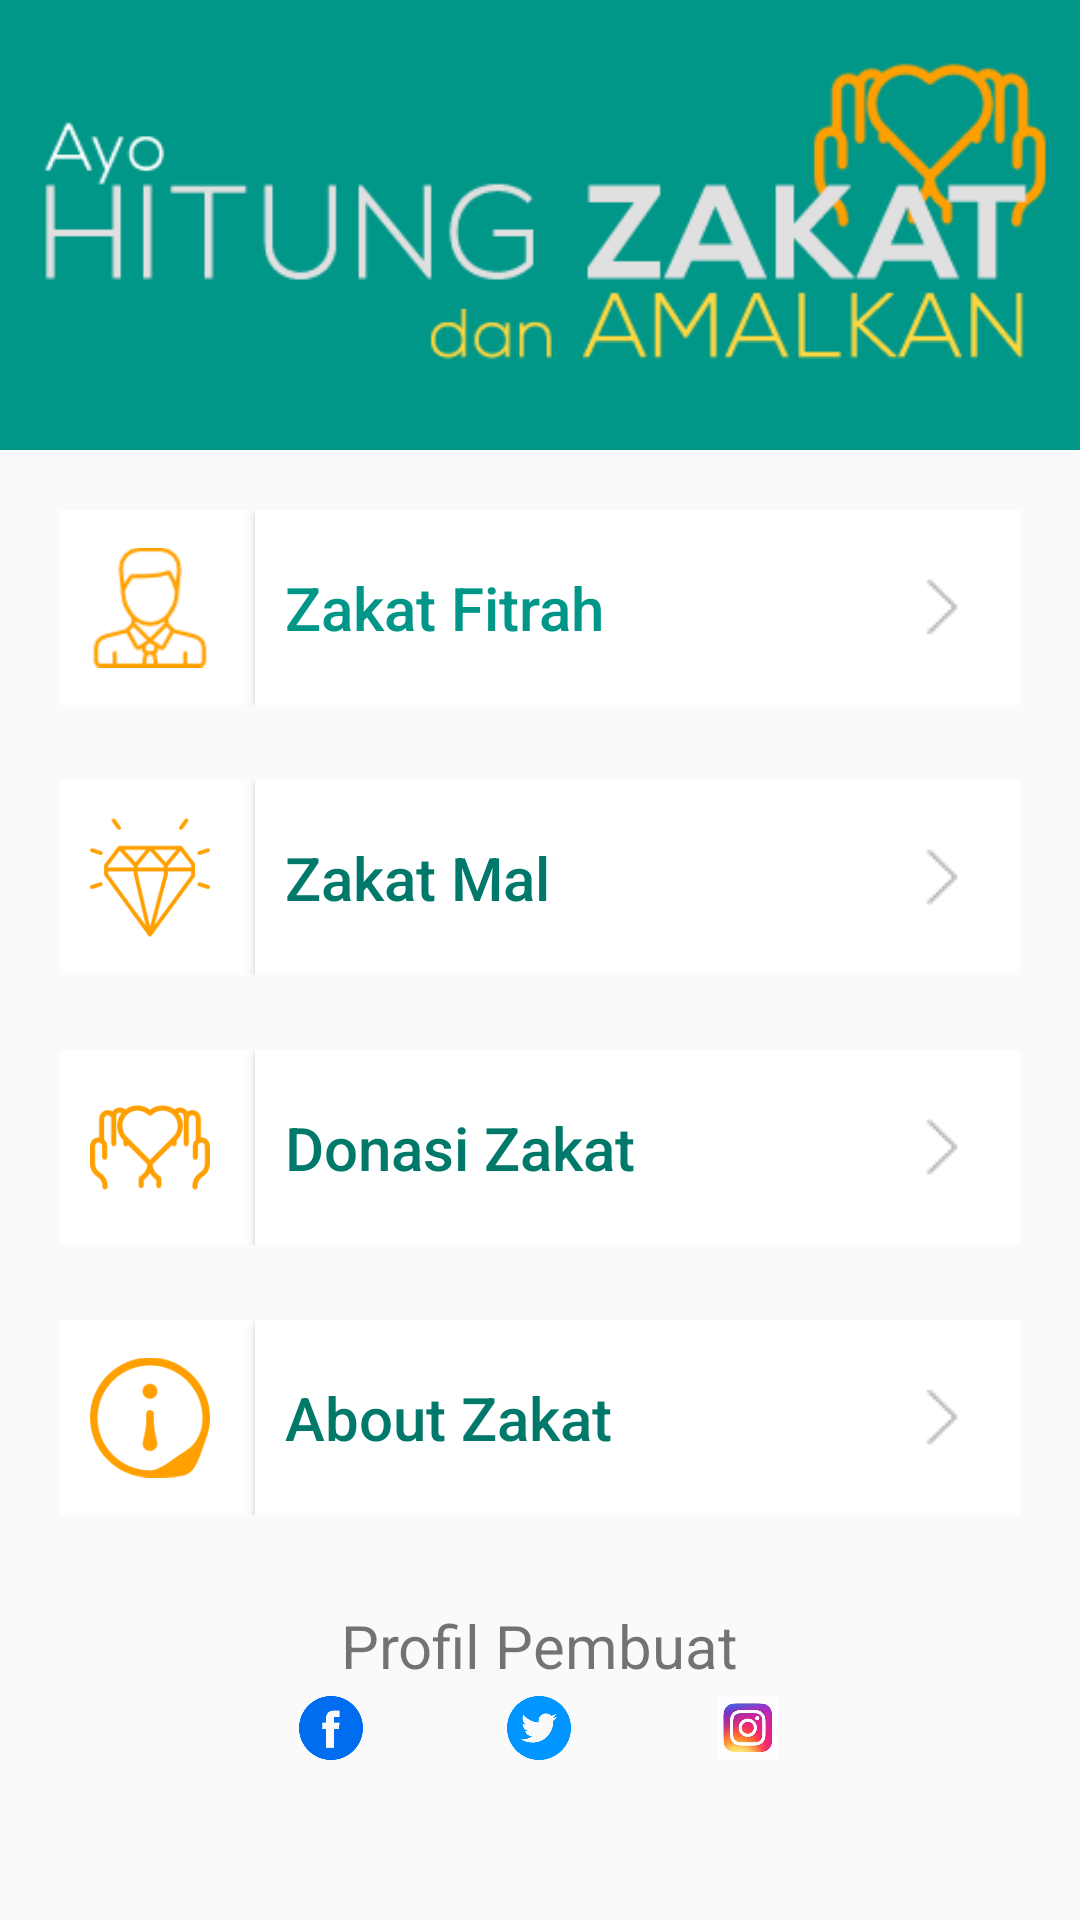

Reconstruct the res/layout file that produces this screen, plus the resources it refers to.
<!-- AndroidManifest.xml: application theme Theme.PerhitunganZakat -->
<!-- res/layout/activity_menu.xml -->
<?xml version="1.0" encoding="utf-8"?>
<RelativeLayout xmlns:android="http://schemas.android.com/apk/res/android"
    xmlns:app="http://schemas.android.com/apk/res-auto"
    xmlns:tools="http://schemas.android.com/tools"
    android:layout_width="match_parent"
    android:layout_height="match_parent"
    tools:context=".menu">

    <ScrollView
        android:id="@+id/ScrollViewIn"
        android:layout_width="fill_parent"
        android:layout_height="wrap_content"
        android:layout_weight="1"
        android:fillViewport="true"
        android:scrollbars="none">

        <LinearLayout
            android:layout_width="match_parent"
            android:layout_height="match_parent"
            android:orientation="vertical">


            <RelativeLayout
                android:id="@+id/header"
                android:layout_centerHorizontal="true"
                android:layout_gravity="center_horizontal"
                android:layout_width="match_parent"
                android:layout_height="150dp"
                android:background="@color/colorPrimary">

                <ImageView
                    android:padding="10dp"
                    android:layout_centerHorizontal="true"
                    android:layout_gravity="center_horizontal"
                    android:layout_width="wrap_content"
                    android:layout_height="wrap_content"
                    android:src="@drawable/img_header"/>
            </RelativeLayout>

            <LinearLayout

                android:paddingTop="20dp"
                android:layout_width="match_parent"
                android:layout_height="match_parent"
                android:paddingLeft="20dp"
                android:paddingRight="20dp"
                android:paddingBottom="5dp"
                android:orientation="horizontal">

                <ImageView
                    android:background="@color/White"
                    android:layout_width="65dp"
                    android:clickable="false"
                    android:layout_height="65dp"
                    android:layout_gravity="center"
                    android:paddingLeft="10dp"
                    android:paddingRight="15dp"
                    android:src="@drawable/img_fitrah"
                    />

                <Button
                    android:id="@+id/btn_fitrah"
                    android:layout_width="match_parent"
                    android:layout_height="match_parent"
                    android:gravity="left|center_vertical"
                    android:paddingLeft="10dp"
                    android:hint="Zakat Fitrah"
                    android:textColorHint="@color/colorPrimary"
                    android:background="@color/white"
                    android:drawableRight="@drawable/img_next_page"
                    android:textCursorDrawable="@null"
                    android:textSize="20sp" />

            </LinearLayout>

            <LinearLayout
                android:paddingTop="20dp"
                android:layout_width="match_parent"
                android:layout_height="match_parent"
                android:paddingLeft="20dp"
                android:paddingRight="20dp"
                android:paddingBottom="5dp"
                android:orientation="horizontal">

                <ImageView
                    android:layout_width="65dp"
                    android:clickable="false"
                    android:layout_height="65dp"
                    android:layout_gravity="center"
                    android:background="@color/White"
                    android:paddingLeft="10dp"
                    android:paddingRight="15dp"
                    android:src="@drawable/img_harta"
                    />

                <Button
                    android:id="@+id/btn_harta"
                    android:layout_width="match_parent"
                    android:layout_height="match_parent"
                    android:gravity="left|center_vertical"
                    android:paddingLeft="10dp"
                    android:hint="Zakat Mal"
                    android:background="@color/White"
                    android:textColorHint="@color/colorPrimaryDark"
                    android:drawableRight="@drawable/img_next_page"
                    android:textCursorDrawable="@null"
                    android:textSize="20sp" />

            </LinearLayout>

            <LinearLayout
                android:paddingTop="20dp"
                android:layout_width="match_parent"
                android:layout_height="match_parent"
                android:paddingLeft="20dp"
                android:paddingRight="20dp"
                android:paddingBottom="5dp"
                android:orientation="horizontal">

                <ImageView
                    android:layout_width="65dp"
                    android:clickable="false"
                    android:layout_height="65dp"
                    android:layout_gravity="center"
                    android:background="@color/White"
                    android:paddingLeft="10dp"
                    android:paddingRight="15dp"
                    android:src="@drawable/img_donasi"
                    />

                <Button
                    android:id="@+id/btn_donasi"
                    android:layout_width="match_parent"
                    android:layout_height="match_parent"
                    android:gravity="left|center_vertical"
                    android:paddingLeft="10dp"
                    android:hint="Donasi Zakat"
                    android:background="@color/White"
                    android:textColorHint="@color/colorPrimaryDark"
                    android:drawableRight="@drawable/img_next_page"
                    android:textCursorDrawable="@null"
                    android:textSize="20sp" />

            </LinearLayout>




            <LinearLayout
                android:paddingTop="20dp"
                android:layout_width="match_parent"
                android:layout_height="match_parent"
                android:paddingLeft="20dp"
                android:paddingRight="20dp"
                android:paddingBottom="5dp"
                android:orientation="horizontal">

                <ImageView
                    android:layout_width="65dp"
                    android:clickable="false"
                    android:layout_height="65dp"
                    android:layout_gravity="center"
                    android:paddingLeft="10dp"
                    android:paddingRight="15dp"
                    android:background="@color/White"
                    android:src="@drawable/img_about"
                    />

                <Button
                    android:id="@+id/btn_about"
                    android:layout_width="match_parent"
                    android:layout_height="match_parent"
                    android:gravity="left|center_vertical"
                    android:paddingLeft="10dp"
                    android:hint="About Zakat"
                    android:background="@color/White"
                    android:textColorHint="@color/colorPrimaryDark"
                    android:drawableRight="@drawable/img_next_page"
                    android:textCursorDrawable="@null"
                    android:textSize="20sp" />

            </LinearLayout>


            <View
                android:layout_width="fill_parent"
                android:layout_height="25dp"
                android:layout_weight="1"></View>

            <TextView
                android:layout_width="wrap_content"
                android:layout_height="wrap_content"
                android:text="Profil Pembuat"
                android:textSize="20sp"
                android:layout_centerHorizontal="true"
                android:layout_gravity="center_horizontal"
                />

            <LinearLayout
                android:id="@+id/socialPanel"
                android:gravity="center"
                android:orientation="horizontal"
                android:layout_width="match_parent"
                android:layout_height="match_parent"
                android:weightSum="3"
                android:paddingTop="50px"
                android:paddingBottom="50px"
                android:text="Bagikan Aplikasi"
                android:padding="10px">

                <LinearLayout
                    android:gravity="right"
                    android:layout_width="wrap_content"
                    android:layout_height="wrap_content"
                    android:layout_weight="1"
                    android:orientation="vertical">

                    <ImageView
                        android:id="@+id/btn_fb"
                        android:layout_width="64px"
                        android:layout_height="64px"
                        android:gravity="right"
                        android:src="@drawable/img_facebook"/>

                </LinearLayout>

                <LinearLayout
                    android:gravity="center"
                    android:layout_width="wrap_content"
                    android:layout_height="wrap_content"
                    android:layout_weight="1"
                    android:orientation="vertical">

                    <ImageView
                        android:id="@+id/btn_google"
                        android:layout_width="64px"
                        android:layout_height="64px"
                        android:gravity="center"
                        android:src="@drawable/img_twitter"/>

                </LinearLayout>

                <LinearLayout
                    android:gravity="left"
                    android:layout_width="64px"
                    android:layout_height="wrap_content"
                    android:layout_weight="1"
                    android:orientation="vertical">

                    <ImageView
                        android:id="@+id/btn_instagram"
                        android:layout_width="64px"
                        android:layout_height="64px"
                        android:gravity="left"
                        android:src="@drawable/img_instagram"/>

                </LinearLayout>

            </LinearLayout>


        </LinearLayout>
    </ScrollView>


</RelativeLayout>
<!-- resources referenced by this layout -->
<resources>
  <color name="White">#fff</color>
  <color name="colorPrimary">#009688</color>
  <color name="colorPrimaryDark">#00796B</color>
  <color name="white">#FFFFFFFF</color>
  <!-- drawable img_about: png bitmap (drawable, 3501 bytes) -->
  <!-- drawable img_donasi: png bitmap (drawable, 3094 bytes) -->
  <!-- drawable img_facebook: png bitmap (drawable, 7077 bytes) -->
  <!-- drawable img_fitrah: png bitmap (drawable, 2159 bytes) -->
  <!-- drawable img_harta: png bitmap (drawable, 5430 bytes) -->
  <!-- drawable img_header: png bitmap (drawable, 10676 bytes) -->
  <!-- drawable img_instagram: jpg bitmap (drawable, 8086 bytes) -->
  <!-- drawable img_next_page: png bitmap (drawable, 1171 bytes) -->
  <!-- drawable img_twitter: png bitmap (drawable, 5162 bytes) -->
  <style name="Theme.PerhitunganZakat" parent="Theme.AppCompat.DayNight.NoActionBar">
          
          <item name="colorPrimary">@color/purple_500</item>
          <item name="colorPrimaryVariant">@color/Abu</item>
          <item name="colorOnPrimary">@color/white</item>
          
          <item name="colorSecondary">@color/teal_200</item>
          <item name="colorSecondaryVariant">@color/teal_700</item>
          <item name="colorOnSecondary">@color/black</item>
          
          <item name="android:statusBarColor" tools:targetApi="l">?attr/colorPrimaryVariant</item>
          
      </style>
  <color name="purple_500">#FF6200EE</color>
  <color name="Abu">#E0E0E0</color>
  <color name="teal_200">#FF03DAC5</color>
  <color name="teal_700">#FF018786</color>
  <color name="black">#212121</color>
</resources>
